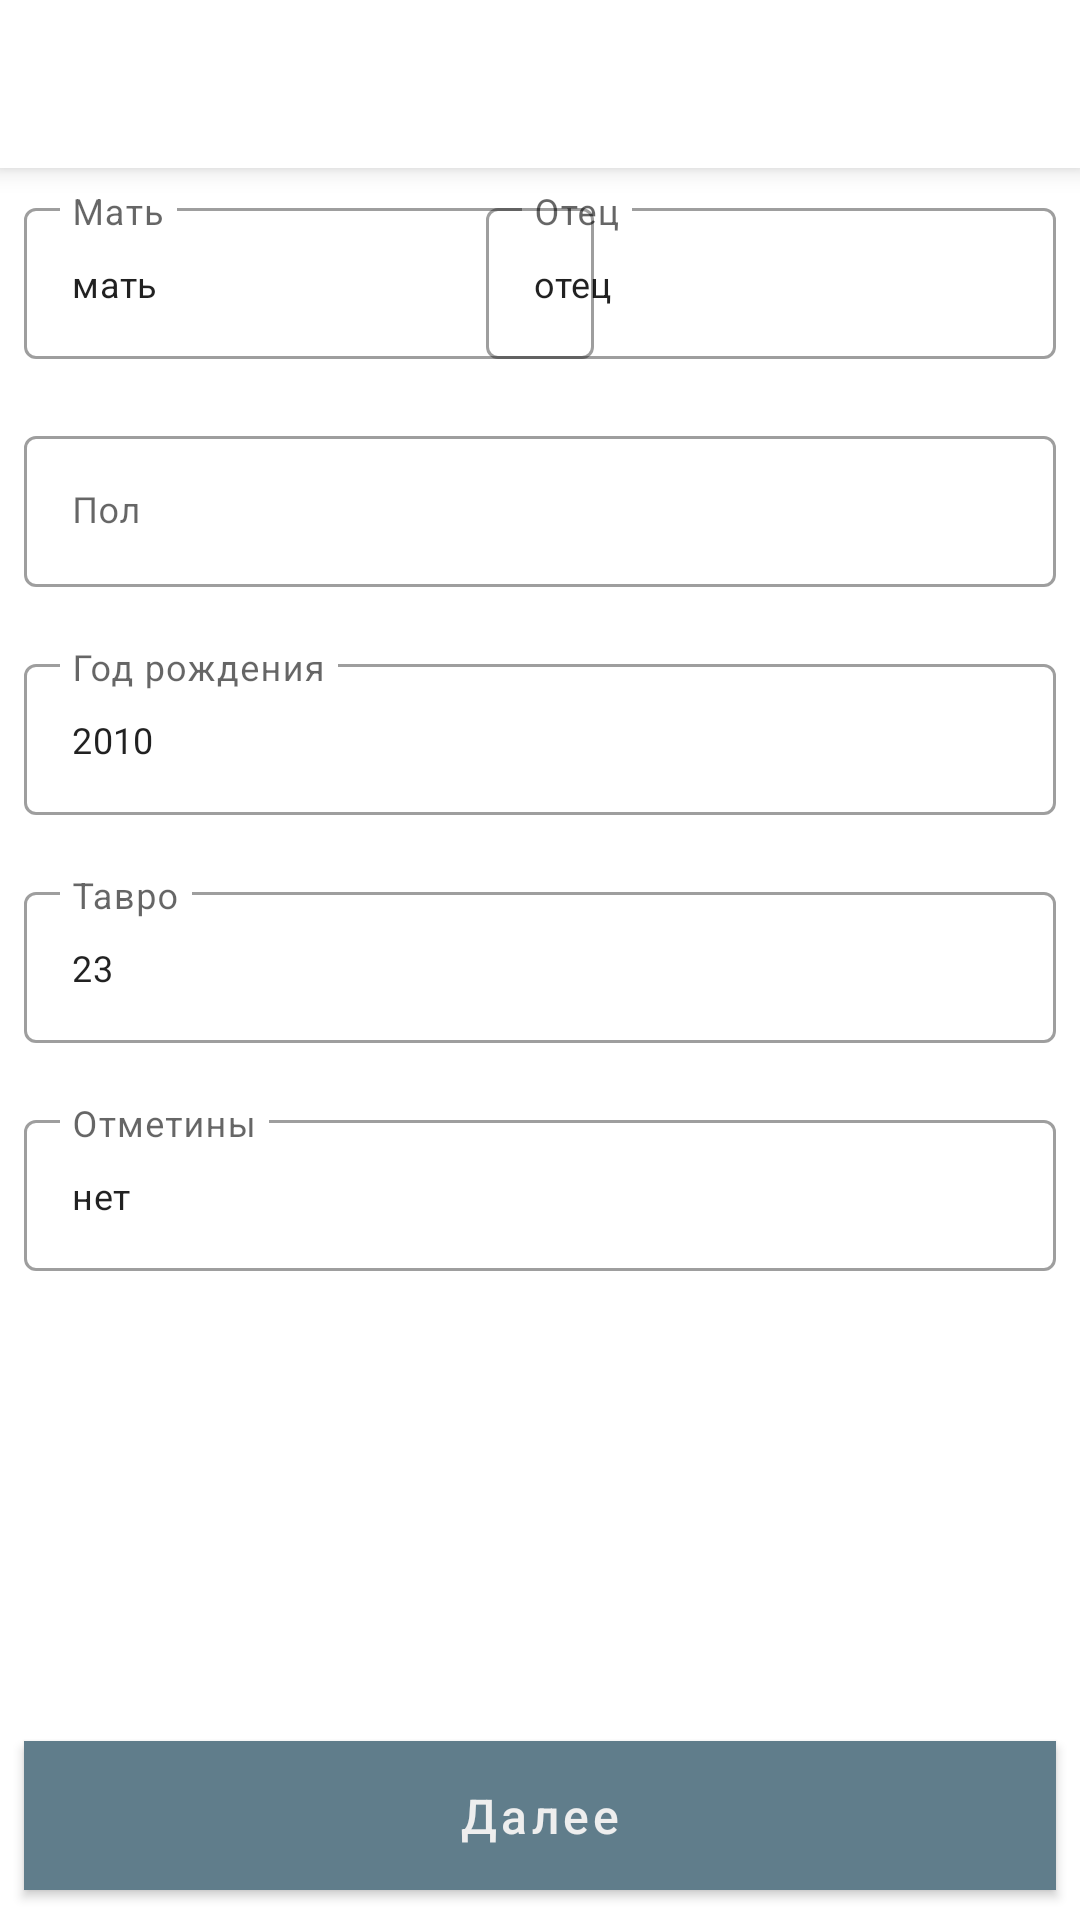

The Android layout XML behind this screen, and the referenced resources:
<!-- AndroidManifest.xml: application theme AppTheme -->
<!-- res/layout/fragment_add_base_information.xml -->
<?xml version="1.0" encoding="utf-8"?>
<androidx.constraintlayout.widget.ConstraintLayout xmlns:android="http://schemas.android.com/apk/res/android"
    xmlns:app="http://schemas.android.com/apk/res-auto"
    android:layout_width="match_parent"
    android:layout_height="match_parent">

    <include
        android:id="@+id/toolbar"
        layout="@layout/toolbar" />

    <com.google.android.material.textfield.TextInputLayout
        android:id="@+id/inputTextMather"
        style="@style/Widget.MaterialComponents.TextInputLayout.OutlinedBox"
        android:layout_width="190dp"
        android:layout_height="wrap_content"
        android:layout_marginHorizontal="8dp"
        android:layout_marginTop="8dp"
        android:descendantFocusability="beforeDescendants"
        android:focusableInTouchMode="true"
        android:hint="Мать"
        app:errorEnabled="true"
        app:errorIconDrawable="@drawable/ic_clear_white"
        app:layout_constraintStart_toStartOf="parent"
        app:layout_constraintTop_toBottomOf="@+id/toolbar">

        <com.google.android.material.textfield.TextInputEditText
            android:id="@+id/inputEditTextMather"
            android:layout_width="match_parent"
            android:layout_height="wrap_content"
            android:text="мать"
            android:textSize="12sp" />
    </com.google.android.material.textfield.TextInputLayout>

    <com.google.android.material.textfield.TextInputLayout
        android:id="@+id/inputTextFather"
        style="@style/Widget.MaterialComponents.TextInputLayout.OutlinedBox"
        android:layout_width="190dp"
        android:layout_height="wrap_content"
        android:layout_marginHorizontal="8dp"
        android:layout_marginTop="8dp"
        android:hint="Отец"
        app:errorEnabled="true"
        app:errorIconDrawable="@drawable/ic_clear_white"
        app:layout_constraintEnd_toEndOf="parent"
        app:layout_constraintTop_toBottomOf="@+id/toolbar">

        <com.google.android.material.textfield.TextInputEditText
            android:id="@+id/inputEditTextFather"
            android:layout_width="match_parent"
            android:layout_height="wrap_content"
            android:text="отец"
            android:textSize="12sp" />
    </com.google.android.material.textfield.TextInputLayout>

    <com.google.android.material.textfield.TextInputLayout
        android:id="@+id/inputTextSex"
        style="@style/Widget.MaterialComponents.TextInputLayout.OutlinedBox"
        android:layout_width="match_parent"
        android:layout_height="wrap_content"
        android:layout_marginHorizontal="8dp"
        android:hint="Пол"
        app:errorEnabled="true"
        app:errorIconDrawable="@drawable/ic_clear_white"
        app:layout_constraintEnd_toEndOf="parent"
        app:layout_constraintStart_toStartOf="parent"
        app:layout_constraintTop_toBottomOf="@+id/inputTextFather">

        <com.google.android.material.textfield.TextInputEditText
            android:id="@+id/inputEditTextSex"
            android:layout_width="match_parent"
            android:layout_height="wrap_content"
            android:textSize="12sp" />
    </com.google.android.material.textfield.TextInputLayout>

    <com.google.android.material.textfield.TextInputLayout
        android:id="@+id/inputTextBirthday"
        style="@style/Widget.MaterialComponents.TextInputLayout.OutlinedBox"
        android:layout_width="match_parent"
        android:layout_height="wrap_content"
        android:layout_marginHorizontal="8dp"
        android:hint="Год рождения"
        app:errorEnabled="true"
        app:errorIconDrawable="@drawable/ic_clear_white"
        app:layout_constraintEnd_toEndOf="parent"
        app:layout_constraintStart_toStartOf="parent"
        app:layout_constraintTop_toBottomOf="@+id/inputTextSex">

        <com.google.android.material.textfield.TextInputEditText
            android:id="@+id/inputEditTextBirthday"
            android:layout_width="match_parent"
            android:layout_height="wrap_content"
            android:maxLength="4"
            android:inputType="number"
            android:text="2010"
            android:textSize="12sp" />
    </com.google.android.material.textfield.TextInputLayout>

    <com.google.android.material.textfield.TextInputLayout
        android:id="@+id/inputTextBrand"
        style="@style/Widget.MaterialComponents.TextInputLayout.OutlinedBox"
        android:layout_width="match_parent"
        android:layout_height="wrap_content"
        android:layout_marginHorizontal="8dp"
        android:hint="Тавро"
        app:errorEnabled="true"
        app:errorIconDrawable="@drawable/ic_clear_white"
        app:layout_constraintEnd_toEndOf="parent"
        app:layout_constraintStart_toStartOf="parent"
        app:layout_constraintTop_toBottomOf="@+id/inputTextBirthday">

        <com.google.android.material.textfield.TextInputEditText
            android:id="@+id/inputEditTextBrand"
            android:layout_width="match_parent"
            android:layout_height="wrap_content"
            android:inputType="number"
            android:maxLength="5"
            android:text="23"
            android:textSize="12sp" />
    </com.google.android.material.textfield.TextInputLayout>

    <com.google.android.material.textfield.TextInputLayout
        android:id="@+id/inputTextMarks"
        style="@style/Widget.MaterialComponents.TextInputLayout.OutlinedBox"
        android:layout_width="match_parent"
        android:layout_height="wrap_content"
        android:layout_marginHorizontal="8dp"
        android:hint="Отметины"
        app:errorEnabled="true"
        app:errorIconDrawable="@drawable/ic_clear_white"
        app:layout_constraintEnd_toEndOf="parent"
        app:layout_constraintStart_toStartOf="parent"
        app:layout_constraintTop_toBottomOf="@+id/inputTextBrand">

        <com.google.android.material.textfield.TextInputEditText
            android:id="@+id/inputEditTextMarks"
            android:layout_width="match_parent"
            android:layout_height="wrap_content"
            android:inputType="textMultiLine"
            android:text="нет"
            android:textSize="12sp" />
    </com.google.android.material.textfield.TextInputLayout>

    <Button
        android:id="@+id/buttonNextBase"
        android:layout_width="match_parent"
        android:layout_height="wrap_content"
        android:layout_marginHorizontal="8dp"
        android:layout_marginBottom="10dp"
        android:background="#607D8B"
        android:paddingVertical="8dp"
        android:text="Далее"
        android:textAllCaps="false"
        android:textColor="#EEEEEE"
        android:textSize="16sp"
        app:layout_constraintBottom_toBottomOf="parent"
        app:layout_constraintEnd_toEndOf="parent"
        app:layout_constraintStart_toStartOf="parent" />

</androidx.constraintlayout.widget.ConstraintLayout>
<!-- res/layout/toolbar.xml (included above) -->
<?xml version="1.0" encoding="utf-8"?>
<androidx.appcompat.widget.Toolbar xmlns:android="http://schemas.android.com/apk/res/android"
    xmlns:app="http://schemas.android.com/apk/res-auto"
    android:id="@+id/toolbar"
    style="@style/Toolbar"
    app:titleTextColor="@color/colorPrimaryDark"
    android:elevation="5dp"
    app:layout_constraintEnd_toEndOf="parent"
    app:layout_constraintStart_toStartOf="parent"
    app:layout_constraintTop_toTopOf="parent" />
<!-- resources referenced by this layout -->
<resources>
  <color name="colorPrimaryDark">#536B77</color>
  <!-- drawable ic_clear_white (drawable) -->
  <vector xmlns:android="http://schemas.android.com/apk/res/android"
      android:width="30dp"
      android:height="30dp"
      android:viewportWidth="24"
      android:viewportHeight="24">
    <path
        android:pathData="M18.3,5.71c-0.39,-0.39 -1.02,-0.39 -1.41,0L12,10.59 7.11,5.7c-0.39,-0.39 -1.02,-0.39 -1.41,0 -0.39,0.39 -0.39,1.02 0,1.41L10.59,12 5.7,16.89c-0.39,0.39 -0.39,1.02 0,1.41 0.39,0.39 1.02,0.39 1.41,0L12,13.41l4.89,4.89c0.39,0.39 1.02,0.39 1.41,0 0.39,-0.39 0.39,-1.02 0,-1.41L13.41,12l4.89,-4.89c0.38,-0.38 0.38,-1.02 0,-1.4z"
        android:fillColor="#FF536B77"/>
  </vector>
  <style name="Toolbar">
          <item name="android:layout_width">match_parent</item>
          <item name="android:layout_height">?attr/actionBarSize</item>
          <item name="android:background">@color/colorWhite</item>
      </style>
  <style name="AppTheme" parent="Theme.MaterialComponents.DayNight.NoActionBar">
          <item name="colorPrimary">@color/colorPrimary</item>
          <item name="colorPrimaryDark">@color/colorPrimaryDark</item>
      </style>
  <color name="colorWhite">#FFFFFF</color>
  <color name="colorPrimary">#607D8B</color>
</resources>
